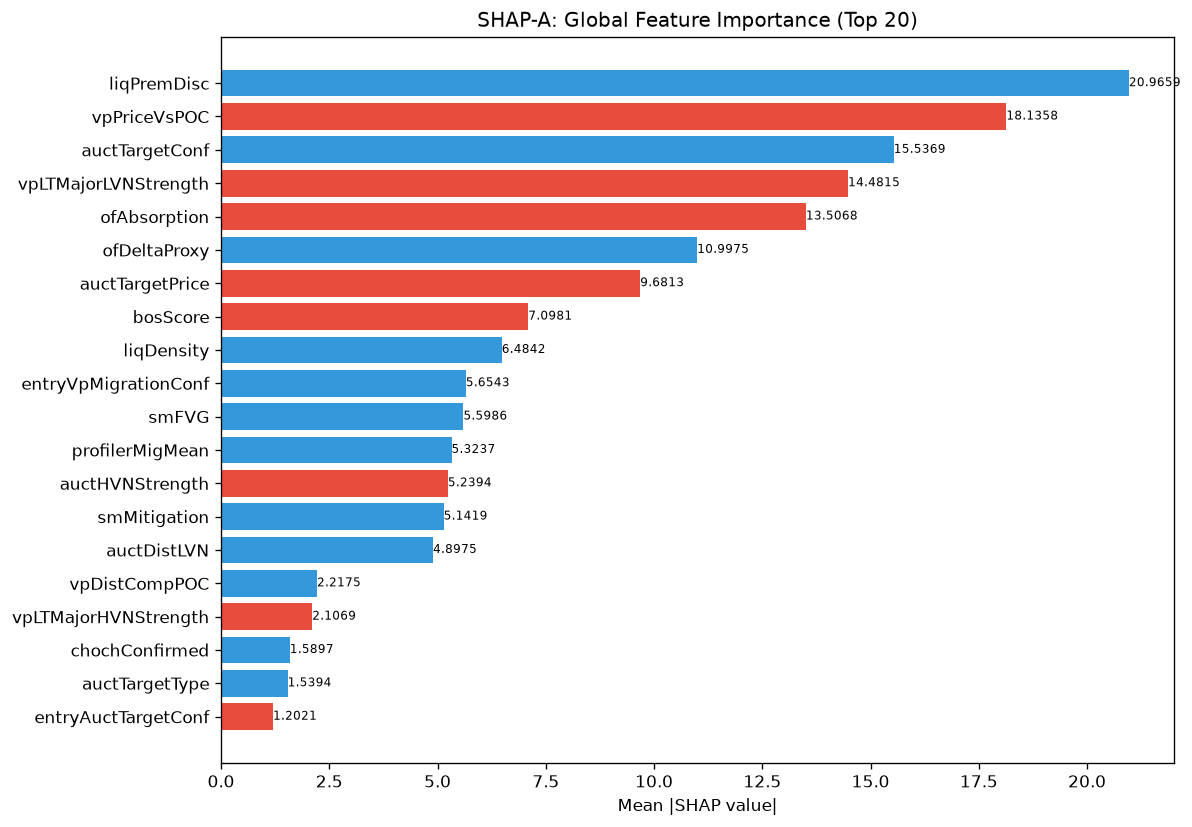

Values plotted in this chart, from the file beside it:
feature, category, mean_abs_shap, mean_shap, std_shap, rank
liqPremDisc, unknown, 20.97, 5.495750201589544e-07, 2.638, 1
vpPriceVsPOC, unknown, 18.14, -1.1638059049801086e-06, 0.9234, 2
auctTargetConf, unknown, 15.54, 2.9095147624502715e-07, 4.865, 3
vpLTMajorLVNStrength, unknown, 14.48, -2.9095147624502715e-07, 0.8331, 4
ofAbsorption, unknown, 13.51, -3.232794298924091e-08, 2.563, 5
ofDeltaProxy, unknown, 11, 3.071154708322865e-07, 0.5599, 6
auctTargetPrice, unknown, 9.681, -6.627228117395134e-07, 0.1641, 7
bosScore, unknown, 7.098, -9.5367431640625e-07, 1.347, 8
liqDensity, unknown, 6.484, 5.657389934299317e-08, 0.7748, 9
entryVpMigrationConf, unknown, 5.654, 1.939676508300181e-07, 1.486, 10
smFVG, unknown, 5.599, 2.3437758045474766e-07, 1.472, 11
profilerMigMean, unknown, 5.324, 2.1013163120642275e-07, 0.864, 12
auctHVNStrength, unknown, 5.239, -3.7177133549448627e-07, 0.08882, 13
smMitigation, unknown, 5.142, 1.2122978887418867e-07, 0.08716, 14
auctDistLVN, unknown, 4.898, 2.1013163120642275e-07, 1.666, 15
vpDistCompPOC, unknown, 2.218, 2.8286949671496586e-08, 0.6672, 16
vpLTMajorHVNStrength, unknown, 2.107, -2.8286949671496586e-08, 0.7167, 17
chochConfirmed, unknown, 1.59, 6.465588597848182e-08, 0.3591, 18
auctTargetType, unknown, 1.539, 7.071737684327672e-08, 0.2921, 19
entryAuctTargetConf, unknown, 1.202, -6.38350599047044e-08, 0.4343, 20
thesis, unknown, 1.192, 5.253290780160569e-08, 0.1424, 21
entryAuctTargetPrice, unknown, 0.6443, -2.222546058305852e-08, 0.01092, 22
auctLVNStrength, unknown, 0.5106, 4.040992873655114e-09, 0.1342, 23
smZoneQuality, unknown, 0.5041, -1.8184467265314197e-08, 0.1517, 24
auctMajorHVN, unknown, 0.0, 0.0, 0.0, 98
auctFailure, unknown, 0.0, 0.0, 0.0, 98
auctBalance, unknown, 0.0, 0.0, 0.0, 98
auctExhaustion, unknown, 0.0, 0.0, 0.0, 98
auctRegimeConf, unknown, 0.0, 0.0, 0.0, 98
auctReversalRisk, unknown, 0.0, 0.0, 0.0, 98
auctExpMoveATR, unknown, 0.0, 0.0, 0.0, 98
auctMajorLVN, unknown, 0.0, 0.0, 0.0, 98
avgSpread, unknown, 0.0, 0.0, 0.0, 98
auctVAState, unknown, 0.0, 0.0, 0.0, 98
auctVAExpRate, unknown, 0.0, 0.0, 0.0, 98
auctTradeQuality, unknown, 0.0, 0.0, 0.0, 98
bosQuality, structure_composite, 0.0, 0.0, 0.0, 98
bosLevel, unknown, 0.0, 0.0, 0.0, 98
bosBullish, unknown, 0.0, 0.0, 0.0, 98
bosConfirmed, unknown, 0.0, 0.0, 0.0, 98
chochQuality, structure_composite, 0.0, 0.0, 0.0, 98
chochScore, unknown, 0.0, 0.0, 0.0, 98
dataQuality, unknown, 0.0, 0.0, 0.0, 98
entryArchetype, unknown, 0.0, 0.0, 0.0, 98
entryAuctBalance, unknown, 0.0, 0.0, 0.0, 98
entryAuctContinuation, unknown, 0.0, 0.0, 0.0, 98
chochBullish, unknown, 0.0, 0.0, 0.0, 98
chochLevel, unknown, 0.0, 0.0, 0.0, 98
entryAuctExpReward, unknown, 0.0, 0.0, 0.0, 98
entryAuctExhaustion, unknown, 0.0, 0.0, 0.0, 98
entryAuctFailure, unknown, 0.0, 0.0, 0.0, 98
entryAuctRegime, unknown, 0.0, 0.0, 0.0, 98
entryAuctReversalRisk, unknown, 0.0, 0.0, 0.0, 98
entryAuctRegimeConf, unknown, 0.0, 0.0, 0.0, 98
auctRegime, unknown, 0.0, 0.0, 0.0, 98
auctProfileShape, unknown, 0.0, 0.0, 0.0, 98
auctState, unknown, 0.0, 0.0, 0.0, 98
auctShapeConf, unknown, 0.0, 0.0, 0.0, 98
auctTargetProb, unknown, 0.0, 0.0, 0.0, 98
auctTradeGrade, unknown, 0.0, 0.0, 0.0, 98
... 112 more rows
